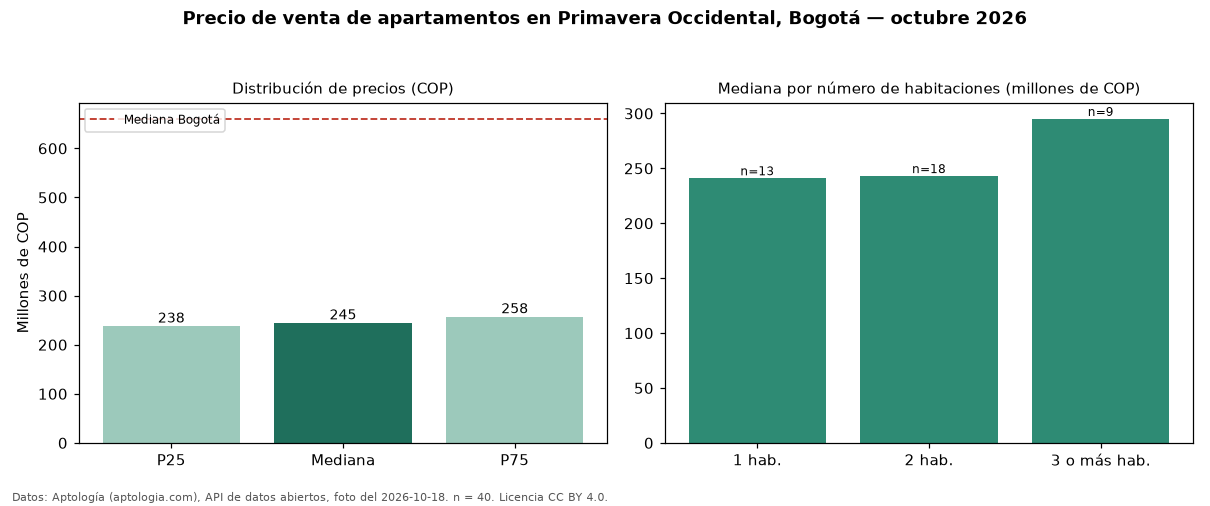

Data behind this chart, as committed beside it:
seccion, metrica, valor_cop, n
precio, p25, 238500000, 40
precio, mediana, 245000000, 40
precio, p75, 257500000, 40
precio, minimo, 200000000, 40
precio, maximo, 2450000000, 40
parqueadero, avisos_con_parqueadero, 1, 40
habitaciones, 1, 241000000, 13
habitaciones, 2, 243000000, 18
habitaciones, 3+, 295000000, 9
ciudad, mediana_ciudad, 660000000, 
fuente, fecha_foto, 2026-10-18, 
fuente, atribucion, https://www.aptologia.com/venta/bogota/p…, 
